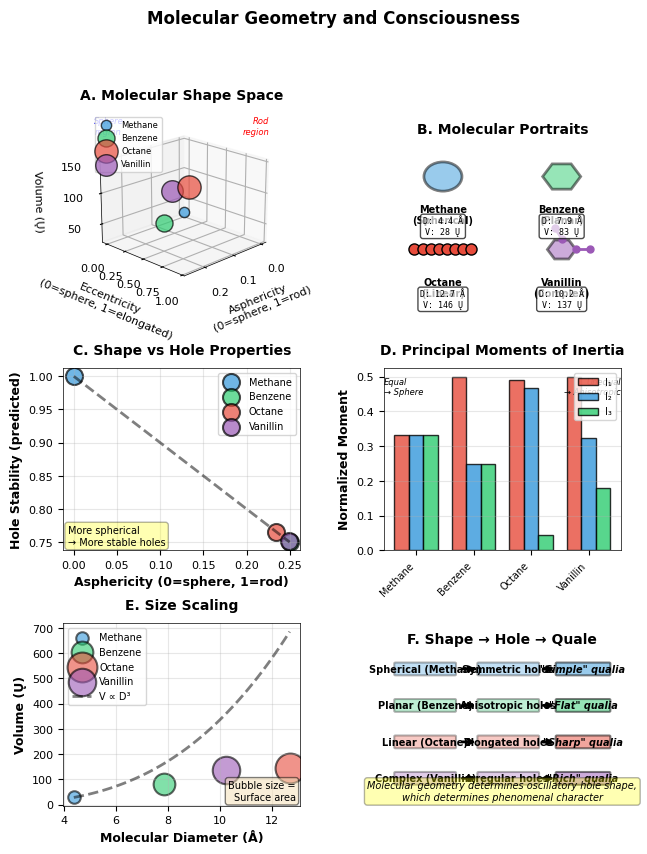

Generate this figure with matplotlib:
"""
Chart Set 4: Molecular Geometry and Consciousness
6-panel figure showing how shape affects oscillatory holes and qualia
"""

import numpy as np
import matplotlib
import matplotlib.pyplot as plt
from matplotlib.gridspec import GridSpec
from mpl_toolkits.mplot3d import Axes3D
from matplotlib.patches import Ellipse
import matplotlib.patches as mpatches

plt.rcParams.update({
    'font.family': 'Arial',
    'font.size': 8,
    'axes.linewidth': 0.5,
    'figure.dpi': 300,
})

class MolecularGeometryVisualization:
    """Chart Set 4: Molecular Geometry and Consciousness"""
    
    def __init__(self):
        self.prepare_data()
    
    def prepare_data(self):
        """Prepare molecular geometry data"""
        
        self.molecules = {
            'Methane': {
                'smiles': 'C',
                'asphericity': 0.000,
                'eccentricity': 0.000,
                'radius_gyration': 0.55,
                'max_distance': 1.78,
                'diameter': 4.38,
                'volume': 28.29,
                'surface_area': 81.52,
                'principal_moments': [3.21, 3.21, 3.21],
                'shape_class': 'Spherical',
                'color': '#3498db',
            },
            'Benzene': {
                'smiles': 'c1ccccc1',
                'asphericity': 0.250,
                'eccentricity': 0.707,
                'radius_gyration': 1.51,
                'max_distance': 4.96,
                'diameter': 7.86,
                'volume': 83.44,
                'surface_area': 244.86,
                'principal_moments': [177.45, 88.73, 88.73],
                'shape_class': 'Planar',
                'color': '#2ecc71',
            },
            'Octane': {
                'smiles': 'CCCCCCCC',
                'asphericity': 0.234,
                'eccentricity': 0.954,
                'radius_gyration': 2.81,
                'max_distance': 9.96,
                'diameter': 12.67,
                'volume': 145.52,
                'surface_area': 462.19,
                'principal_moments': [879.45, 838.51, 79.67],
                'shape_class': 'Linear',
                'color': '#e74c3c',
            },
            'Vanillin': {
                'smiles': 'COc1cc(C=O)ccc1O',
                'asphericity': 0.249,
                'eccentricity': 0.801,
                'radius_gyration': 2.41,
                'max_distance': 7.31,
                'diameter': 10.23,
                'volume': 136.90,
                'surface_area': 391.80,
                'principal_moments': [881.91, 569.66, 315.55],
                'shape_class': 'Complex',
                'color': '#9b59b6',
            },
        }
    
    def create_figure(self, output='chartset4_molecular_geometry'):
        """Create complete 6-panel figure"""
        
        fig = plt.figure(figsize=(7.2, 9))
        gs = GridSpec(3, 2, figure=fig, hspace=0.4, wspace=0.35)
        
        # Panel A: Shape space (3D)
        ax_a = fig.add_subplot(gs[0, 0], projection='3d')
        self.panel_a_shape_space(ax_a)
        
        # Panel B: Molecular portraits
        ax_b = fig.add_subplot(gs[0, 1])
        self.panel_b_portraits(ax_b)
        
        # Panel C: Shape vs properties
        ax_c = fig.add_subplot(gs[1, 0])
        self.panel_c_shape_properties(ax_c)
        
        # Panel D: Principal moments
        ax_d = fig.add_subplot(gs[1, 1])
        self.panel_d_principal_moments(ax_d)
        
        # Panel E: Size scaling
        ax_e = fig.add_subplot(gs[2, 0])
        self.panel_e_size_scaling(ax_e)
        
        # Panel F: Quale prediction
        ax_f = fig.add_subplot(gs[2, 1])
        self.panel_f_quale_prediction(ax_f)
        
        # Overall title
        fig.suptitle('Molecular Geometry and Consciousness', 
                    fontsize=12, fontweight='bold', y=0.995)
        
        # Save
        plt.savefig(f'{output}.pdf', bbox_inches='tight')
        plt.savefig(f'{output}.png', bbox_inches='tight')
        print(f"✓ {output} saved")
        
        return fig
    
    def panel_a_shape_space(self, ax):
        """Panel A: 3D shape space"""
        
        # Extract data
        names = list(self.molecules.keys())
        asphericity = [m['asphericity'] for m in self.molecules.values()]
        eccentricity = [m['eccentricity'] for m in self.molecules.values()]
        volume = [m['volume'] for m in self.molecules.values()]
        colors = [m['color'] for m in self.molecules.values()]
        sizes = [m['radius_gyration'] * 100 for m in self.molecules.values()]
        
        # 3D scatter
        for i, (name, a, e, v, color, size) in enumerate(zip(
            names, asphericity, eccentricity, volume, colors, sizes)):
            ax.scatter(a, e, v, s=size, c=color, alpha=0.7,
                      edgecolors='black', linewidth=1, label=name)
        
        # Styling
        ax.set_xlabel('Asphericity\n(0=sphere, 1=rod)', fontsize=8, labelpad=5)
        ax.set_ylabel('Eccentricity\n(0=sphere, 1=elongated)', fontsize=8, labelpad=5)
        ax.set_zlabel('Volume (Ų)', fontsize=8, labelpad=5)
        ax.set_title('A. Molecular Shape Space', fontsize=10, fontweight='bold', pad=10)
        ax.legend(fontsize=6, loc='upper left')
        ax.view_init(elev=20, azim=45)
        
        # Add shape class regions (conceptual)
        ax.text2D(0.02, 0.98, 'Sphere\nregion', transform=ax.transAxes,
                 fontsize=6, va='top', color='blue', style='italic')
        ax.text2D(0.98, 0.98, 'Rod\nregion', transform=ax.transAxes,
                 fontsize=6, va='top', ha='right', color='red', style='italic')
        
        return ax
    
    def panel_b_portraits(self, ax):
        """Panel B: Molecular portraits (schematic)"""
        
        ax.set_xlim(0, 10)
        ax.set_ylim(0, 10)
        ax.axis('off')
        
        # Title
        ax.text(5, 9.5, 'B. Molecular Portraits', 
               fontsize=10, fontweight='bold', ha='center', va='top')
        
        # Define positions for 2x2 grid
        positions = [
            (2.5, 6.5, 'Methane\n(Spherical)'),
            (7.5, 6.5, 'Benzene\n(Planar)'),
            (2.5, 2.5, 'Octane\n(Linear)'),
            (7.5, 2.5, 'Vanillin\n(Complex)'),
        ]
        
        molecules_list = list(self.molecules.keys())
        
        for i, (x, y, label) in enumerate(positions):
            mol_name = molecules_list[i]
            mol_data = self.molecules[mol_name]
            color = mol_data['color']
            
            # Draw schematic representation
            if mol_name == 'Methane':
                # Sphere
                circle = plt.Circle((x, y), 0.8, color=color, alpha=0.5, 
                                   ec='black', lw=2)
                ax.add_patch(circle)
                
            elif mol_name == 'Benzene':
                # Hexagon (planar)
                angles = np.linspace(0, 2*np.pi, 7)
                hex_x = x + 0.8 * np.cos(angles)
                hex_y = y + 0.8 * np.sin(angles)
                ax.fill(hex_x, hex_y, color=color, alpha=0.5, 
                       edgecolor='black', linewidth=2)
                
            elif mol_name == 'Octane':
                # Linear chain
                chain_x = np.linspace(x-1.2, x+1.2, 8)
                chain_y = np.ones(8) * y
                ax.plot(chain_x, chain_y, 'o-', color=color, 
                       markersize=8, linewidth=3, markeredgecolor='black',
                       markeredgewidth=1)
                
            elif mol_name == 'Vanillin':
                # Complex shape (benzene ring + substituents)
                angles = np.linspace(0, 2*np.pi, 7)
                hex_x = x + 0.6 * np.cos(angles)
                hex_y = y + 0.6 * np.sin(angles)
                ax.fill(hex_x, hex_y, color=color, alpha=0.5, 
                       edgecolor='black', linewidth=2)
                # Add substituents
                ax.plot([x, x-0.3], [y+0.6, y+1.2], 'o-', color=color,
                       markersize=5, linewidth=2)
                ax.plot([x+0.6, x+1.2], [y, y], 'o-', color=color,
                       markersize=5, linewidth=2)
            
            # Label
            ax.text(x, y-1.5, label, ha='center', va='top', fontsize=7,
                   fontweight='bold')
            
            # Add key metrics
            metrics = f"D: {mol_data['diameter']:.1f} Å\nV: {mol_data['volume']:.0f} Ų"
            ax.text(x, y-2.2, metrics, ha='center', va='top', fontsize=6,
                   family='monospace',
                   bbox=dict(boxstyle='round', facecolor='white', alpha=0.7))
        
        return ax
    
    def panel_c_shape_properties(self, ax):
        """Panel C: Shape vs hole properties"""
        
        # Extract data
        names = list(self.molecules.keys())
        asphericity = [m['asphericity'] for m in self.molecules.values()]
        eccentricity = [m['eccentricity'] for m in self.molecules.values()]
        colors = [m['color'] for m in self.molecules.values()]
        
        # Simulate hole stability (inversely related to asphericity for demo)
        hole_stability = [1 - a for a in asphericity]
        
        # Create scatter plot
        for i, (name, a, h, color) in enumerate(zip(names, asphericity, hole_stability, colors)):
            ax.scatter(a, h, s=150, c=color, alpha=0.7,
                      edgecolors='black', linewidth=1.5, label=name)
        
        # Trend line
        z = np.polyfit(asphericity, hole_stability, 1)
        p = np.poly1d(z)
        x_line = np.linspace(0, max(asphericity), 100)
        ax.plot(x_line, p(x_line), 'k--', linewidth=2, alpha=0.5)
        
        # Styling
        ax.set_xlabel('Asphericity (0=sphere, 1=rod)', fontsize=9, fontweight='bold')
        ax.set_ylabel('Hole Stability (predicted)', fontsize=9, fontweight='bold')
        ax.set_title('C. Shape vs Hole Properties', fontsize=10, fontweight='bold', pad=10)
        ax.legend(fontsize=7, loc='upper right')
        ax.grid(True, alpha=0.3)
        
        # Add insight
        ax.text(0.02, 0.02, 'More spherical\n→ More stable holes', 
               transform=ax.transAxes, fontsize=7,
               verticalalignment='bottom',
               bbox=dict(boxstyle='round', facecolor='yellow', alpha=0.3))
        
        return ax
    
    def panel_d_principal_moments(self, ax):
        """Panel D: Principal moments of inertia"""
        
        # Extract data
        names = list(self.molecules.keys())
        moments = [m['principal_moments'] for m in self.molecules.values()]
        colors = [m['color'] for m in self.molecules.values()]
        
        # Normalize moments for visualization
        moments_norm = []
        for m in moments:
            total = sum(m)
            moments_norm.append([x/total for x in m])
        
        # Create grouped bar chart
        x = np.arange(len(names))
        width = 0.25
        
        i1 = [m[0] for m in moments_norm]
        i2 = [m[1] for m in moments_norm]
        i3 = [m[2] for m in moments_norm]
        
        bars1 = ax.bar(x - width, i1, width, label='I₁', 
                      color='#e74c3c', alpha=0.8, edgecolor='black', linewidth=1)
        bars2 = ax.bar(x, i2, width, label='I₂', 
                      color='#3498db', alpha=0.8, edgecolor='black', linewidth=1)
        bars3 = ax.bar(x + width, i3, width, label='I₃', 
                      color='#2ecc71', alpha=0.8, edgecolor='black', linewidth=1)
        
        # Styling
        ax.set_ylabel('Normalized Moment', fontsize=9, fontweight='bold')
        ax.set_title('D. Principal Moments of Inertia', fontsize=10, fontweight='bold', pad=10)
        ax.set_xticks(x)
        ax.set_xticklabels(names, fontsize=7, rotation=45, ha='right')
        ax.legend(fontsize=7, loc='upper right')
        ax.grid(True, alpha=0.3, axis='y')
        
        # Add shape annotations
        ax.text(0, 0.95, 'Equal\n→ Sphere', transform=ax.transAxes,
               fontsize=6, ha='left', va='top', style='italic')
        ax.text(1, 0.95, 'Unequal\n→ Anisotropic', transform=ax.transAxes,
               fontsize=6, ha='right', va='top', style='italic')
        
        return ax
    
    def panel_e_size_scaling(self, ax):
        """Panel E: Size scaling relationships"""
        
        # Extract data
        names = list(self.molecules.keys())
        diameters = [m['diameter'] for m in self.molecules.values()]
        volumes = [m['volume'] for m in self.molecules.values()]
        surface_areas = [m['surface_area'] for m in self.molecules.values()]
        colors = [m['color'] for m in self.molecules.values()]
        
        # Bubble chart
        for i, (name, d, v, sa, color) in enumerate(zip(
            names, diameters, volumes, surface_areas, colors)):
            ax.scatter(d, v, s=sa, c=color, alpha=0.6,
                      edgecolors='black', linewidth=1.5, label=name)
        
        # Theoretical scaling (V ∝ D³)
        d_theory = np.linspace(min(diameters), max(diameters), 100)
        v_theory = (d_theory / min(diameters))**3 * min(volumes)
        ax.plot(d_theory, v_theory, 'k--', linewidth=2, alpha=0.5,
               label='V ∝ D³')
        
        # Styling
        ax.set_xlabel('Molecular Diameter (Å)', fontsize=9, fontweight='bold')
        ax.set_ylabel('Volume (Ų)', fontsize=9, fontweight='bold')
        ax.set_title('E. Size Scaling', fontsize=10, fontweight='bold', pad=10)
        ax.legend(fontsize=7, loc='upper left')
        ax.grid(True, alpha=0.3)
        
        # Add note about bubble size
        ax.text(0.98, 0.02, 'Bubble size =\nSurface area', 
               transform=ax.transAxes, fontsize=7,
               verticalalignment='bottom', horizontalalignment='right',
               bbox=dict(boxstyle='round', facecolor='wheat', alpha=0.5))
        
        return ax
    
    def panel_f_quale_prediction(self, ax):
        """Panel F: Shape to quale prediction"""
        
        ax.set_xlim(0, 10)
        ax.set_ylim(0, 10)
        ax.axis('off')
        
        # Title
        ax.text(5, 9.5, 'F. Shape → Hole → Quale', 
               fontsize=10, fontweight='bold', ha='center', va='top')
        
        # Define quale predictions
        predictions = [
            {
                'y': 7.5,
                'shape': 'Spherical (Methane)',
                'hole': 'Symmetric holes',
                'quale': '"Simple" qualia',
                'color': '#3498db'
            },
            {
                'y': 5.5,
                'shape': 'Planar (Benzene)',
                'hole': 'Anisotropic holes',
                'quale': '"Flat" qualia',
                'color': '#2ecc71'
            },
            {
                'y': 3.5,
                'shape': 'Linear (Octane)',
                'hole': 'Elongated holes',
                'quale': '"Sharp" qualia',
                'color': '#e74c3c'
            },
            {
                'y': 1.5,
                'shape': 'Complex (Vanillin)',
                'hole': 'Irregular holes',
                'quale': '"Rich" qualia',
                'color': '#9b59b6'
            },
        ]
        
        for pred in predictions:
            y = pred['y']
            color = pred['color']
            
            # Shape box
            shape_box = mpatches.FancyBboxPatch((0.5, y-0.3), 2.5, 0.6,
                                               boxstyle="round,pad=0.05",
                                               edgecolor='black', facecolor=color,
                                               alpha=0.3, linewidth=1.5)
            ax.add_patch(shape_box)
            ax.text(1.75, y, pred['shape'], ha='center', va='center',
                   fontsize=7, fontweight='bold')
            
            # Arrow
            ax.annotate('', xy=(4, y), xytext=(3.2, y),
                       arrowprops=dict(arrowstyle='->', lw=2, color='black'))
            
            # Hole box
            hole_box = mpatches.FancyBboxPatch((4, y-0.3), 2.5, 0.6,
                                              boxstyle="round,pad=0.05",
                                              edgecolor='black', facecolor=color,
                                              alpha=0.3, linewidth=1.5)
            ax.add_patch(hole_box)
            ax.text(5.25, y, pred['hole'], ha='center', va='center',
                   fontsize=7, fontweight='bold')
            
            # Arrow
            ax.annotate('', xy=(7.3, y), xytext=(6.6, y),
                       arrowprops=dict(arrowstyle='->', lw=2, color='black'))
            
            # Quale box
            quale_box = mpatches.FancyBboxPatch((7.3, y-0.3), 2.2, 0.6,
                                               boxstyle="round,pad=0.05",
                                               edgecolor='black', facecolor=color,
                                               alpha=0.5, linewidth=1.5)
            ax.add_patch(quale_box)
            ax.text(8.4, y, pred['quale'], ha='center', va='center',
                   fontsize=7, fontweight='bold', style='italic')
        
        # Bottom summary
        ax.text(5, 0.3, 'Molecular geometry determines oscillatory hole shape,\nwhich determines phenomenal character', 
               fontsize=7, ha='center', style='italic',
               bbox=dict(boxstyle='round', facecolor='yellow', alpha=0.3))
        
        return ax

# Run
if __name__ == "__main__":
    viz = MolecularGeometryVisualization()
    viz.create_figure()
    print("\n✓✓✓ Chart Set 4 Complete ✓✓✓\n")
